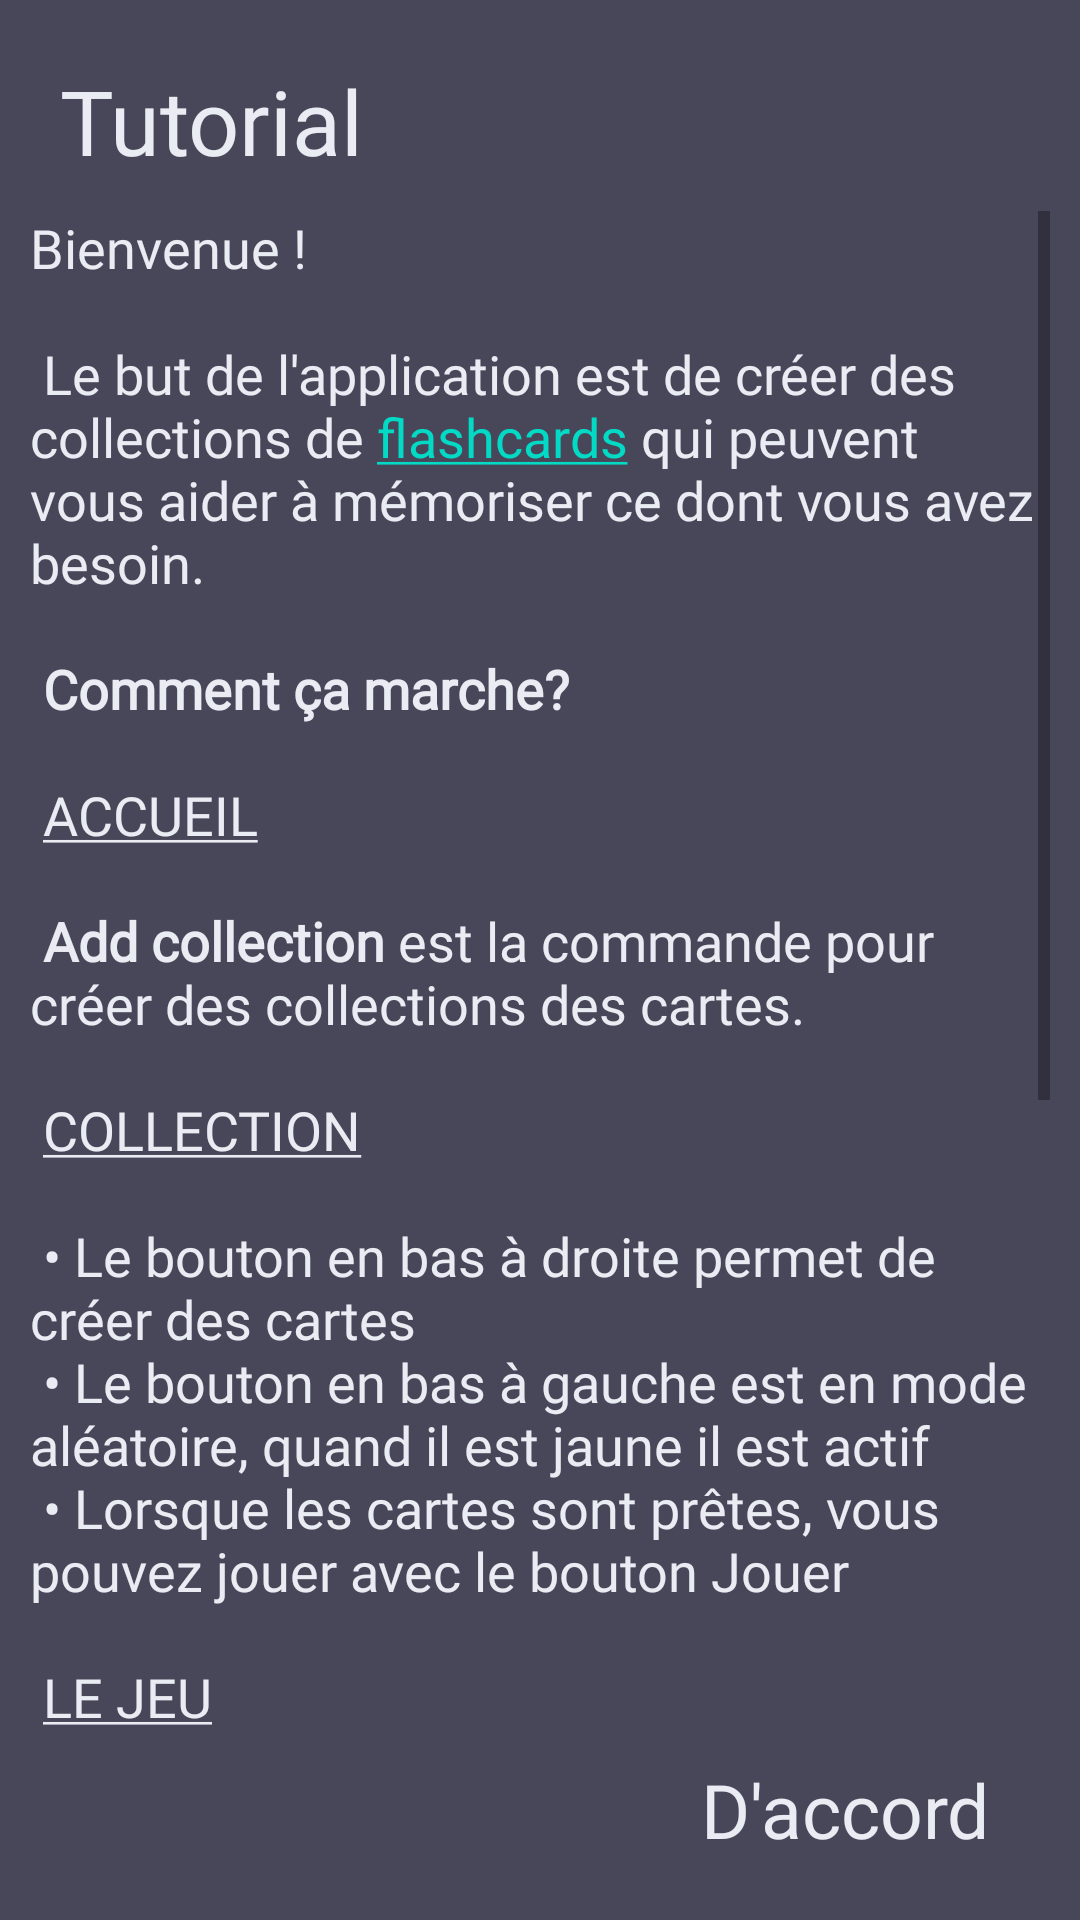

Here is an Android app screen rendered from its layout file. Give the layout XML and the strings, colors and styles it references.
<!-- AndroidManifest.xml: application theme Theme.FlashApp -->
<!-- res/layout/tutorial.xml -->
<?xml version="1.0" encoding="utf-8"?>
<androidx.constraintlayout.widget.ConstraintLayout xmlns:android="http://schemas.android.com/apk/res/android"
    android:layout_width="match_parent"
    android:layout_height="match_parent">

    <RelativeLayout
        android:layout_width="match_parent"
        android:layout_height="match_parent"
        android:background="@color/title">

        <TextView
            android:id="@+id/title_tutorial"
            android:layout_width="wrap_content"
            android:layout_height="wrap_content"
            android:layout_alignParentTop="true"
            android:text="Tutorial"
            android:fontFamily="@font/helveticanowdisplaymedium"
            android:textColor="@color/accent"
            android:layout_marginLeft="20dp"
            android:layout_marginTop="20dp"
            android:textSize="30sp">
        </TextView>

        <TextView
            android:id="@+id/text_tutorial"
            android:layout_width="match_parent"
            android:layout_height="wrap_content"
            android:layout_above="@+id/i_understand"
            android:layout_below="@+id/title_tutorial"
            android:layout_marginStart="10dp"
            android:layout_marginTop="10dp"
            android:layout_marginEnd="10dp"
            android:layout_marginBottom="10dp"
            android:fontFamily="@font/helveticahowdisplay"
            android:scrollbars="vertical"
            android:text="@string/tutorial"
            android:textSize="18sp"
            android:textColor="@color/accent">
        </TextView>

        <TextView
            android:id="@+id/i_understand"
            android:layout_width="wrap_content"
            android:layout_height="wrap_content"
            android:layout_alignParentEnd="true"
            android:layout_alignParentBottom="true"
            android:layout_marginEnd="30dp"
            android:layout_marginBottom="20dp"
            android:text="@string/i_understand"
            android:textColor="@color/accent"
            android:fontFamily="@font/helveticahowdisplay"
            android:clickable="true"
            android:textSize="25sp">
        </TextView>

    </RelativeLayout>

</androidx.constraintlayout.widget.ConstraintLayout>
<!-- resources referenced by this layout -->
<resources>
  <color name="accent">#E9ECF2</color>
  <color name="title">#484659</color>
  <string name="i_understand">D\'accord</string>
  <string name="tutorial">Bienvenue !\n\n
      Le but de l\'application est de créer des collections de <a href="https://en.wikipedia.org/wiki/Flashcard">flashcards</a> qui peuvent vous aider à mémoriser ce dont vous avez besoin.\n\n
      <b>Comment ça marche?</b>\n\n
          <u>ACCUEIL</u>\n\n
          <b>Add collection</b> est la commande pour créer des collections des cartes.\n\n
  
          <u>COLLECTION</u>\n\n
          \u2022 Le bouton en bas à droite permet de créer des cartes\n
          \u2022 Le bouton en bas à gauche est en mode aléatoire, quand il est jaune il est actif\n
          \u2022 Lorsque les cartes sont prêtes, vous pouvez jouer avec le bouton "Jouer"\n\n
  
          <u>LE JEU</u>\n\n
          Lisez la question, appuyez sur <b>tourner</b> et voyez la réponse.\n
          \u2022 Vert : bonne réponse\n
          \u2022 Rouge : Mauvaise réponse\n
          À la fin, vous verrez le résultat.\n\n
  
  
          <b>nb :</b> Le nom et le tag de la collection ne sont pas modifiables.\n\n
      <b>ABOUT</b>\n
      Pour toute information ou conseil vous pouvez me retrouver sur mon site personnel : <a href="https://riccardoventurini.dev">riccardoventurini.dev</a>\n\n
      <i><a href="https://riccardoventurini.dev/privacy/flashapp/privacy">Je ne collecte aucun type de données, l\'application est complètement hors ligne.</a></i></string>
  <style name="Theme.FlashApp" parent="Theme.MaterialComponents.DayNight.NoActionBar">
          
          <item name="colorPrimary">@color/purple_500</item>
          <item name="colorPrimaryVariant">@color/purple_700</item>
          <item name="colorOnPrimary">@color/white</item>
          
          <item name="colorSecondary">@color/teal_200</item>
          <item name="colorSecondaryVariant">@color/teal_700</item>
          <item name="colorOnSecondary">@color/black</item>
          
          
          
      </style>
  <color name="purple_500">#FF6200EE</color>
  <color name="purple_700">#FF3700B3</color>
  <color name="white">#FFFFFFFF</color>
  <color name="teal_200">#FF03DAC5</color>
  <color name="teal_700">#FF018786</color>
  <color name="black">#FF000000</color>
</resources>
